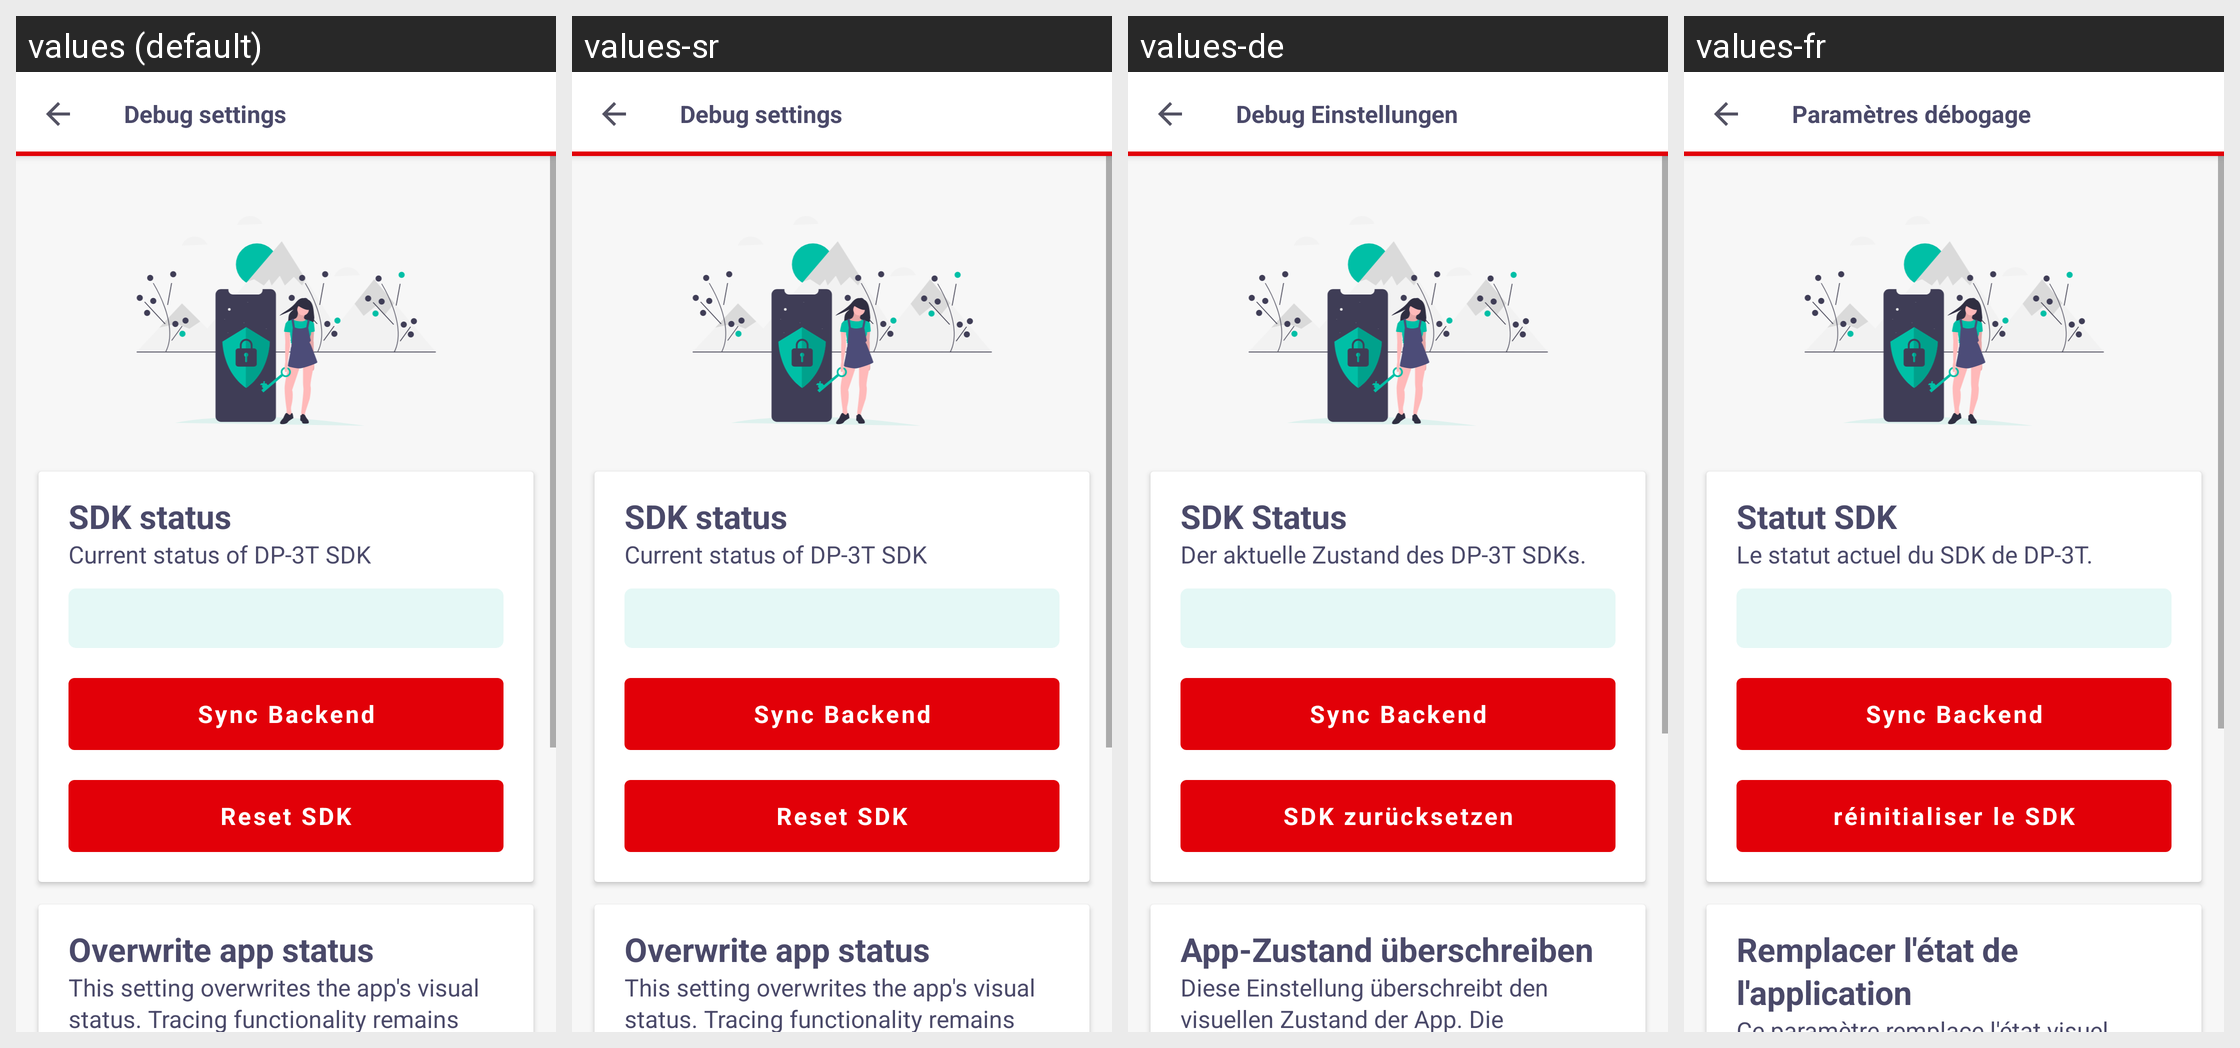

Translations of the strings shown on this Android screen, per locale in the grid:
Android screen res/layout/fragment_debug.xml rendered under 4 locales, left to right: values (default), values-sr, values-de, values-fr. Device: Nexus 5 (rendered at 1080×1920; each locale shown at half size, 540×960, under a caption strip naming it); theme NextStepTheme.
Other locales in the repository, not shown: values-it, values-nl.
Strings drawn on this screen, with the default value and each locale's value (text and hints the layout hard-codes, and strings that could not be matched under every locale, appear in the picture but are not listed):

debug_settings_title
  values: Debug settings
  values-sr: Debug settings  [not translated; the default value is used]
  values-de: Debug Einstellungen
  values-fr: Paramètres débogage

debug_sdk_state_title
  values: SDK status
  values-sr: SDK status  [not translated; the default value is used]
  values-de: SDK Status
  values-fr: Statut SDK

debug_sdk_state_text
  values: Current status of DP-3T SDK
  values-sr: Current status of DP-3T SDK  [not translated; the default value is used]
  values-de: Der aktuelle Zustand des DP-3T SDKs.
  values-fr: Le statut actuel du SDK de DP-3T.

sync_backend
  values: Sync Backend
  values-sr: Sync Backend  [not translated; the default value is used]
  values-de: Sync Backend  [not translated; the default value is used]
  values-fr: Sync Backend  [not translated; the default value is used]

debug_sdk_button_reset
  values: Reset SDK
  values-sr: Reset SDK  [not translated; the default value is used]
  values-de: SDK zurücksetzen
  values-fr: réinitialiser le SDK

debug_state_setting_title
  values: Overwrite app status
  values-sr: Overwrite app status  [not translated; the default value is used]
  values-de: App-Zustand überschreiben
  values-fr: Remplacer l'état de l'application
